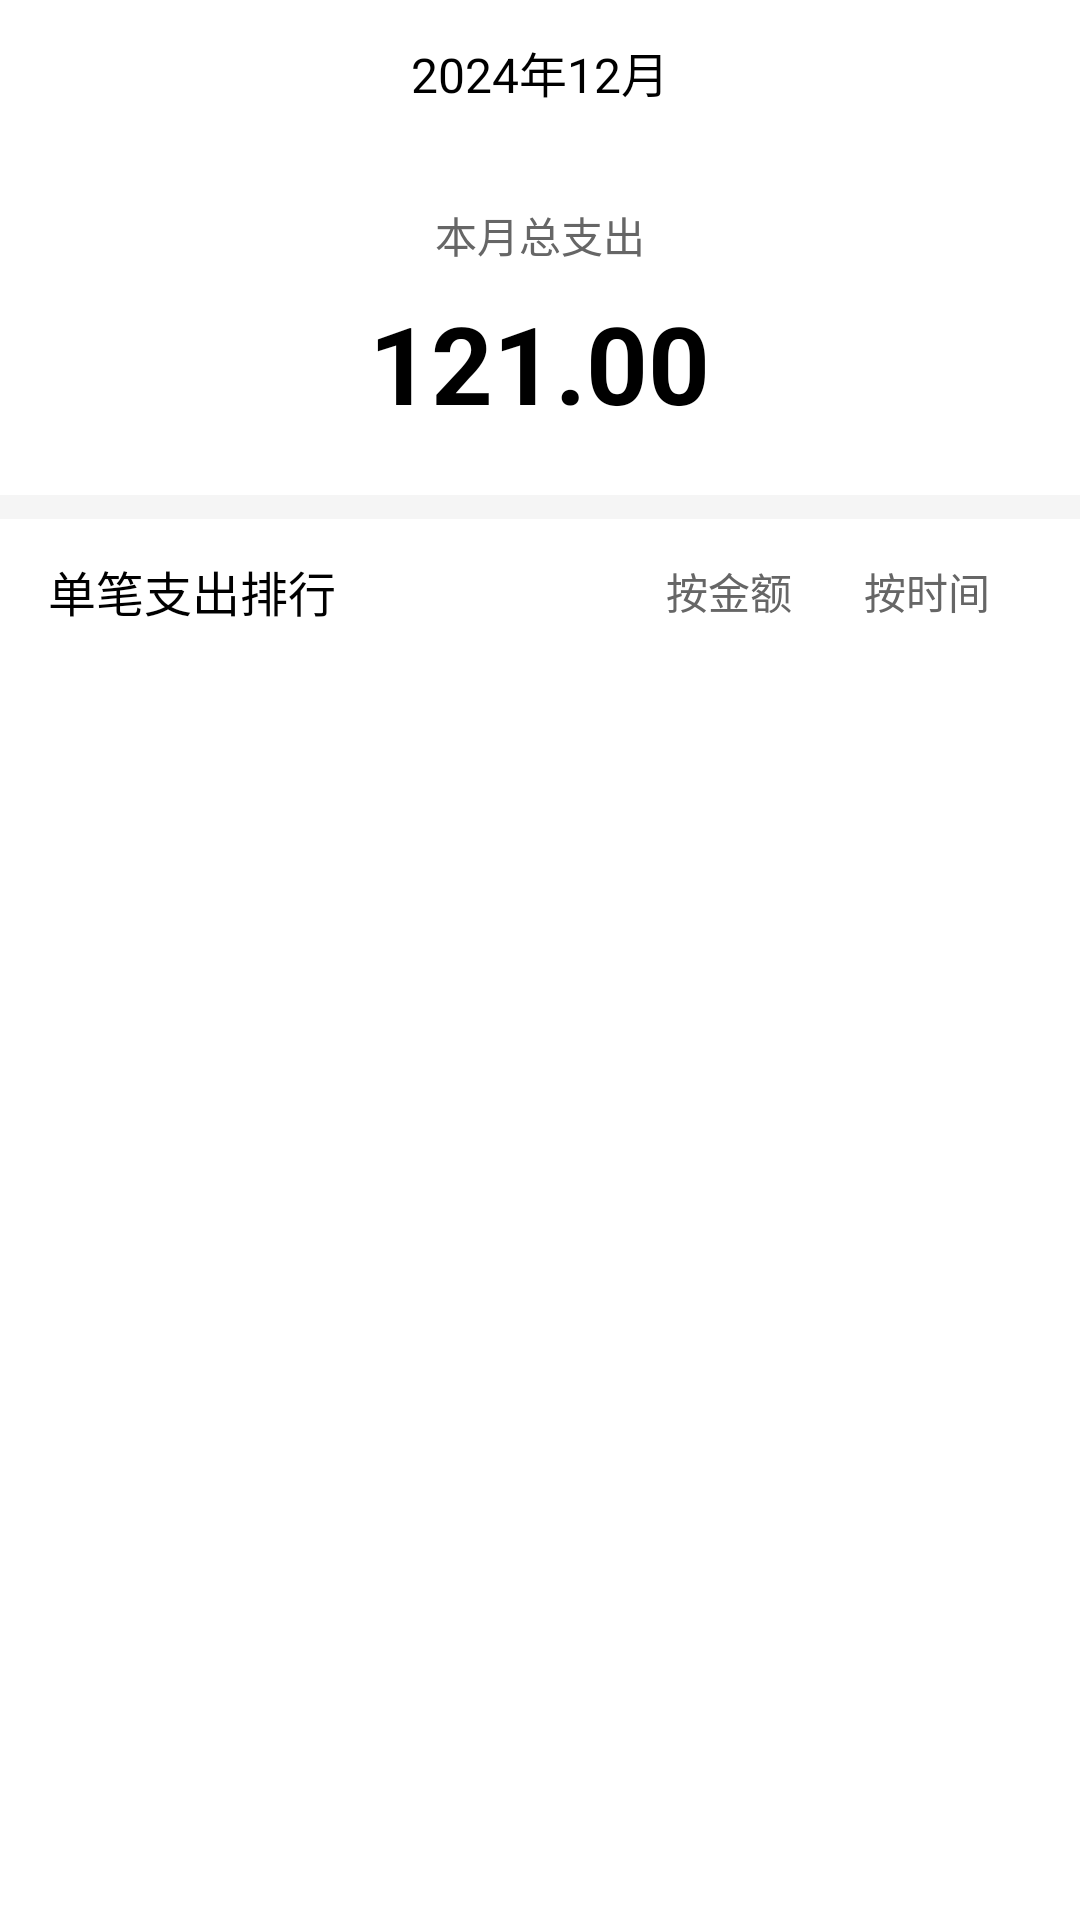

Reconstruct the res/layout file that produces this screen, plus the resources it refers to.
<!-- AndroidManifest.xml: application theme Theme.MyApplication -->
<!-- res/layout/activity_expense_detail.xml -->
<?xml version="1.0" encoding="utf-8"?>
<LinearLayout xmlns:android="http://schemas.android.com/apk/res/android"
    xmlns:tools="http://schemas.android.com/tools"
    android:layout_width="match_parent"
    android:layout_height="match_parent"
    android:orientation="vertical"
    android:background="@color/white">

    
    <RelativeLayout
        android:layout_width="match_parent"
        android:layout_height="48dp">

        <ImageButton
            android:id="@+id/btn_back"
            android:layout_width="48dp"
            android:layout_height="48dp"
            android:layout_centerVertical="true"
            android:background="?attr/selectableItemBackgroundBorderless"
            android:padding="12dp"
            android:src="@drawable/ic_back"
            tools:ignore="SpeakableTextPresentCheck" />

        <TextView
            android:id="@+id/tv_month"
            android:layout_width="wrap_content"
            android:layout_height="wrap_content"
            android:layout_centerInParent="true"
            android:text="2024年12月"
            android:textColor="@color/black"
            android:textSize="16sp" />
    </RelativeLayout>

    
    <TextView
        android:layout_width="wrap_content"
        android:layout_height="wrap_content"
        android:layout_gravity="center_horizontal"
        android:layout_marginTop="20dp"
        android:text="本月总支出"
        android:textColor="#666666"
        android:textSize="14sp" />

    
    <TextView
        android:id="@+id/tv_total_amount"
        android:layout_width="wrap_content"
        android:layout_height="wrap_content"
        android:layout_gravity="center_horizontal"
        android:layout_marginTop="8dp"
        android:text="121.00"
        android:textColor="@color/black"
        android:textSize="36sp"
        android:textStyle="bold" />

    
    <View
        android:layout_width="match_parent"
        android:layout_height="8dp"
        android:layout_marginTop="20dp"
        android:background="#F5F5F5" />

    
    <LinearLayout
        android:layout_width="match_parent"
        android:layout_height="48dp"
        android:paddingHorizontal="16dp"
        android:gravity="center_vertical">

        <TextView
            android:layout_width="wrap_content"
            android:layout_height="wrap_content"
            android:text="单笔支出排行"
            android:textColor="@color/black"
            android:textSize="16sp" />

        <Space
            android:layout_width="0dp"
            android:layout_height="wrap_content"
            android:layout_weight="1" />

        
        <LinearLayout
            android:layout_width="wrap_content"
            android:layout_height="32dp"
            android:background="@drawable/bg_sort_options"
            android:orientation="horizontal"
            android:padding="2dp">

            <TextView
                android:id="@+id/btn_sort_amount"
                android:layout_width="wrap_content"
                android:layout_height="match_parent"
                android:paddingHorizontal="12dp"
                android:gravity="center"
                android:text="按金额"
                android:textColor="#666666"
                android:textSize="14sp"
                android:background="@drawable/bg_sort_selected" />

            <TextView
                android:id="@+id/btn_sort_time"
                android:layout_width="wrap_content"
                android:layout_height="match_parent"
                android:paddingHorizontal="12dp"
                android:gravity="center"
                android:text="按时间"
                android:textColor="#666666"
                android:textSize="14sp" />
        </LinearLayout>
    </LinearLayout>

    
    <androidx.recyclerview.widget.RecyclerView
        android:id="@+id/rv_expense_list"
        android:layout_width="match_parent"
        android:layout_height="0dp"
        android:layout_weight="1"
        android:paddingHorizontal="16dp"
        android:clipToPadding="false" />

</LinearLayout>
<!-- resources referenced by this layout -->
<resources>
  <!-- drawable bg_sort_selected (drawable) -->
  <?xml version="1.0" encoding="utf-8"?>
  <shape xmlns:android="http://schemas.android.com/apk/res/android">
      <solid android:color="@color/white" />
      <corners android:radius="14dp" />
  </shape>
  <!-- not gathered from this repository: default colours our renderer supplied (Android Studio template values) -->
  <color name="black">#FF000000</color>
  <color name="white">#FFFFFFFF</color>
</resources>
